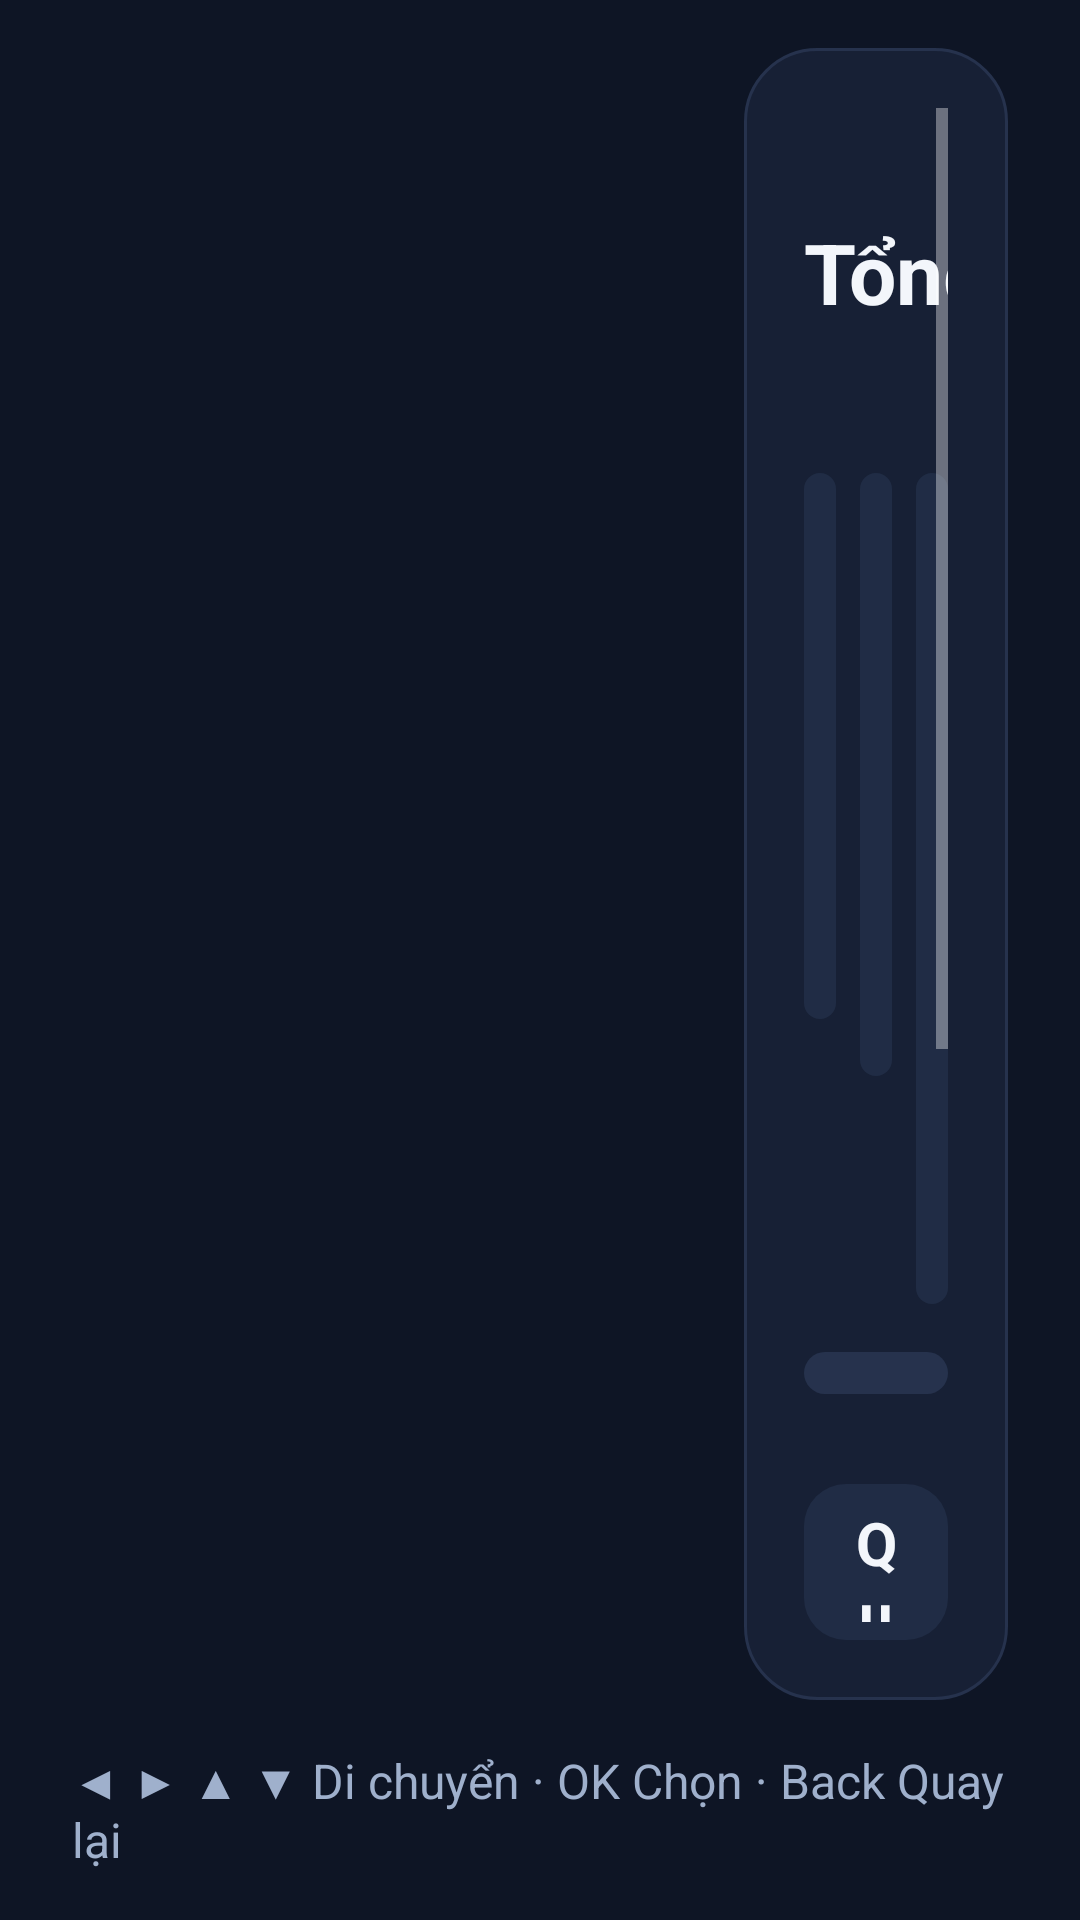

Android layout source for this screen:
<!-- AndroidManifest.xml: application theme android:Theme.Material.NoActionBar -->
<!-- res/layout/activity_settings.xml -->
<?xml version="1.0" encoding="utf-8"?>
<LinearLayout xmlns:android="http://schemas.android.com/apk/res/android"
    android:layout_width="match_parent" android:layout_height="match_parent"
    android:background="@color/bg" android:orientation="vertical"
    android:paddingTop="@dimen/margin_safe_vertical"
    android:paddingBottom="@dimen/margin_safe_vertical"
    android:paddingLeft="@dimen/margin_safe_horizontal"
    android:paddingRight="@dimen/margin_safe_horizontal">

    <LinearLayout android:layout_width="match_parent" android:layout_height="0dp"
        android:layout_weight="1" android:orientation="horizontal"
        android:clipChildren="false">

        
        <ScrollView android:id="@+id/railScroll"
            android:layout_width="@dimen/rail_width" android:layout_height="match_parent"
            android:scrollbars="vertical" android:fadeScrollbars="false"
            android:scrollbarStyle="outsideOverlay"
            android:clipChildren="false" android:clipToPadding="false">
            <LinearLayout android:id="@+id/railContainer"
                android:layout_width="match_parent" android:layout_height="wrap_content"
                android:orientation="vertical" />
        </ScrollView>

        
        <LinearLayout android:layout_width="0dp" android:layout_height="match_parent"
            android:layout_weight="1" android:layout_marginLeft="24dp"
            android:background="@drawable/card_bg" android:orientation="vertical"
            android:padding="20dp">

            <ScrollView android:layout_width="match_parent" android:layout_height="0dp"
                android:layout_weight="1"
                android:clipChildren="false" android:clipToPadding="false">
            <LinearLayout android:layout_width="match_parent" android:layout_height="wrap_content"
                android:orientation="vertical">

                <LinearLayout android:layout_width="match_parent" android:layout_height="wrap_content"
                    android:orientation="horizontal" android:gravity="center_vertical">
                    <TextView android:layout_width="0dp" android:layout_height="wrap_content"
                        android:layout_weight="1"
                        android:text="Tổng quan" style="@style/TvTitle" />
                    <TextView android:id="@+id/tvStatus"
                        android:layout_width="wrap_content" android:layout_height="wrap_content"
                        android:text="ĐANG MỞ" android:textSize="16sp" android:textStyle="bold"
                        android:letterSpacing="0.05"
                        android:textColor="@color/on_open"
                        android:background="@drawable/pill_open"
                        android:paddingLeft="18dp" android:paddingRight="18dp"
                        android:paddingTop="6dp" android:paddingBottom="6dp" />
                </LinearLayout>

                
                <LinearLayout android:layout_width="match_parent" android:layout_height="wrap_content"
                    android:orientation="horizontal" android:layout_marginTop="12dp">
                    <LinearLayout android:layout_width="0dp" android:layout_height="wrap_content"
                        android:layout_weight="1" android:orientation="vertical"
                        android:background="@drawable/row_bg" android:padding="12dp">
                        <TextView android:layout_width="wrap_content" android:layout_height="wrap_content"
                            android:text="Đã xem" android:textSize="16sp" android:textColor="@color/text_muted" />
                        <TextView android:id="@+id/tvStatUsed"
                            android:layout_width="match_parent" android:layout_height="wrap_content"
                            android:layout_marginTop="4dp" android:text="0 phút"
                            android:textSize="28sp" android:textStyle="bold" android:textColor="@color/text"
                            android:maxLines="1" android:autoSizeTextType="uniform"
                            android:autoSizeMinTextSize="20sp" android:autoSizeMaxTextSize="28sp"
                            android:autoSizeStepGranularity="1sp" />
                    </LinearLayout>
                    <LinearLayout android:layout_width="0dp" android:layout_height="wrap_content"
                        android:layout_weight="1" android:orientation="vertical"
                        android:background="@drawable/row_bg" android:padding="12dp"
                        android:layout_marginLeft="8dp">
                        <TextView android:layout_width="wrap_content" android:layout_height="wrap_content"
                            android:text="Còn lại" android:textSize="16sp" android:textColor="@color/text_muted" />
                        <TextView android:id="@+id/tvStatRemaining"
                            android:layout_width="match_parent" android:layout_height="wrap_content"
                            android:layout_marginTop="4dp" android:text="—"
                            android:textSize="28sp" android:textStyle="bold" android:textColor="@color/text"
                            android:maxLines="1" android:autoSizeTextType="uniform"
                            android:autoSizeMinTextSize="20sp" android:autoSizeMaxTextSize="28sp"
                            android:autoSizeStepGranularity="1sp" />
                    </LinearLayout>
                    <LinearLayout android:layout_width="0dp" android:layout_height="wrap_content"
                        android:layout_weight="1" android:orientation="vertical"
                        android:background="@drawable/row_bg" android:padding="12dp"
                        android:layout_marginLeft="8dp">
                        <TextView android:layout_width="wrap_content" android:layout_height="wrap_content"
                            android:text="Phút thưởng" android:textSize="16sp" android:textColor="@color/text_muted" />
                        <TextView android:id="@+id/tvStatBonus"
                            android:layout_width="match_parent" android:layout_height="wrap_content"
                            android:layout_marginTop="4dp" android:text="0 phút"
                            android:textSize="28sp" android:textStyle="bold" android:textColor="@color/text"
                            android:maxLines="1" android:autoSizeTextType="uniform"
                            android:autoSizeMinTextSize="20sp" android:autoSizeMaxTextSize="28sp"
                            android:autoSizeStepGranularity="1sp" />
                    </LinearLayout>
                </LinearLayout>

                
                <ProgressBar android:id="@+id/progressUsed"
                    style="?android:attr/progressBarStyleHorizontal"
                    android:layout_width="match_parent" android:layout_height="14dp"
                    android:layout_marginTop="16dp"
                    android:minHeight="14dp" android:maxHeight="14dp"
                    android:max="100" android:progress="0"
                    android:progressDrawable="@drawable/progress_home" />
                <TextView android:id="@+id/tvUsed"
                    android:layout_width="wrap_content" android:layout_height="wrap_content"
                    android:layout_marginTop="6dp" android:text=""
                    android:textSize="16sp" android:textColor="@color/text_muted" />

                
                <TextView android:layout_width="wrap_content" android:layout_height="wrap_content"
                    android:layout_marginTop="16dp"
                    android:text="7 ngày qua · phút"
                    android:textSize="18sp" android:textColor="@color/text_muted" />
                <LinearLayout android:id="@+id/chartContainer"
                    android:layout_width="match_parent" android:layout_height="wrap_content"
                    android:orientation="horizontal" android:layout_marginTop="8dp" />
                <TextView android:id="@+id/tvChartEmpty"
                    android:layout_width="wrap_content" android:layout_height="wrap_content"
                    android:layout_marginTop="8dp" android:visibility="gone"
                    android:text="Chưa đủ dữ liệu 7 ngày qua"
                    android:textSize="18sp" android:textColor="@color/text_muted" />

                
                <TextView android:id="@+id/tvNightLock"
                    android:layout_width="wrap_content" android:layout_height="wrap_content"
                    android:layout_marginTop="14dp" android:text=""
                    android:textSize="18sp" android:textColor="@color/text" />
                <TextView android:id="@+id/tvNewsSlot"
                    android:layout_width="wrap_content" android:layout_height="wrap_content"
                    android:layout_marginTop="6dp" android:text=""
                    android:textSize="18sp" android:textColor="@color/text" />
            </LinearLayout>
            </ScrollView>

            <Button android:id="@+id/btnBack" style="@style/TvButtonGhost"
                android:layout_width="match_parent" android:text="Quay lại"
                android:layout_marginTop="12dp" />
        </LinearLayout>
    </LinearLayout>

    <TextView android:id="@+id/tvKeyHint"
        android:layout_width="wrap_content" android:layout_height="wrap_content"
        android:layout_marginTop="16dp"
        android:text="◀ ▶ ▲ ▼ Di chuyển · OK Chọn · Back Quay lại"
        android:textSize="16sp" android:textColor="@color/text_muted" />
</LinearLayout>
<!-- resources referenced by this layout -->
<resources>
  <color name="bg">#0E1525</color>
  <color name="on_open">#06261A</color>
  <color name="text">#F3F6FB</color>
  <color name="text_muted">#9FB0CC</color>
  <dimen name="margin_safe_horizontal">24dp</dimen>
  <dimen name="margin_safe_vertical">16dp</dimen>
  <dimen name="rail_width">200dp</dimen>
  <!-- drawable card_bg (drawable) -->
  <?xml version="1.0" encoding="utf-8"?>
  <shape xmlns:android="http://schemas.android.com/apk/res/android"
      android:shape="rectangle">
      <solid android:color="@color/card" />
      <stroke android:width="1dp" android:color="@color/track" />
      <corners android:radius="24dp" />
  </shape>
  <!-- drawable pill_open (drawable) -->
  <?xml version="1.0" encoding="utf-8"?>
  <shape xmlns:android="http://schemas.android.com/apk/res/android"
      android:shape="rectangle">
      <solid android:color="@color/open" />
      <corners android:radius="20dp" />
  </shape>
  <!-- drawable progress_home (drawable) -->
  <?xml version="1.0" encoding="utf-8"?>
  <layer-list xmlns:android="http://schemas.android.com/apk/res/android">
      <item android:id="@android:id/background">
          <shape android:shape="rectangle">
              <solid android:color="@color/track" />
              <corners android:radius="7dp" />
          </shape>
      </item>
      <item android:id="@android:id/progress">
          <clip>
              <shape android:shape="rectangle">
                  <solid android:color="@color/open" />
                  <corners android:radius="7dp" />
              </shape>
          </clip>
      </item>
  </layer-list>
  <!-- drawable row_bg (drawable) -->
  <?xml version="1.0" encoding="utf-8"?>
  <shape xmlns:android="http://schemas.android.com/apk/res/android"
      android:shape="rectangle">
      <solid android:color="@color/card2" />
      <corners android:radius="@dimen/radius_row" />
  </shape>
  <style name="TvButtonGhost" parent="TvButton" />
  <style name="TvTitle">
          <item name="android:textSize">28sp</item>
          <item name="android:textColor">@color/text_primary</item>
          <item name="android:textStyle">bold</item>
      </style>
  <color name="card">#172035</color>
  <color name="track">#26324D</color>
  <color name="open">#3DDC97</color>
  <color name="card2">#202C45</color>
  <dimen name="radius_row">12dp</dimen>
  <color name="text_primary">#F3F6FB</color>
  <dimen name="button_height">52dp</dimen>
  <!-- drawable btn_ghost_selector (drawable) -->
  <?xml version="1.0" encoding="utf-8"?>
  <selector xmlns:android="http://schemas.android.com/apk/res/android">
      <item android:state_pressed="true" android:drawable="@drawable/btn_ghost_pressed" />
      <item android:state_focused="true" android:drawable="@drawable/btn_ghost_focus" />
      <item>
          <shape android:shape="rectangle">
              <solid android:color="@color/card2" />
              <corners android:radius="14dp" />
          </shape>
      </item>
  </selector>
  <color name="btn_text">#F3F6FB</color>
  <!-- drawable btn_ghost_pressed (drawable) -->
  <?xml version="1.0" encoding="utf-8"?>
  <shape xmlns:android="http://schemas.android.com/apk/res/android"
      android:shape="rectangle">
      <solid android:color="@color/ghost_pressed" />
      <corners android:radius="14dp" />
  </shape>
  <color name="ghost_pressed">#2A3A5C</color>
  <color name="focus_glow">#73FFB84D</color>
  <color name="focus_border">#FFFFFF</color>
</resources>
